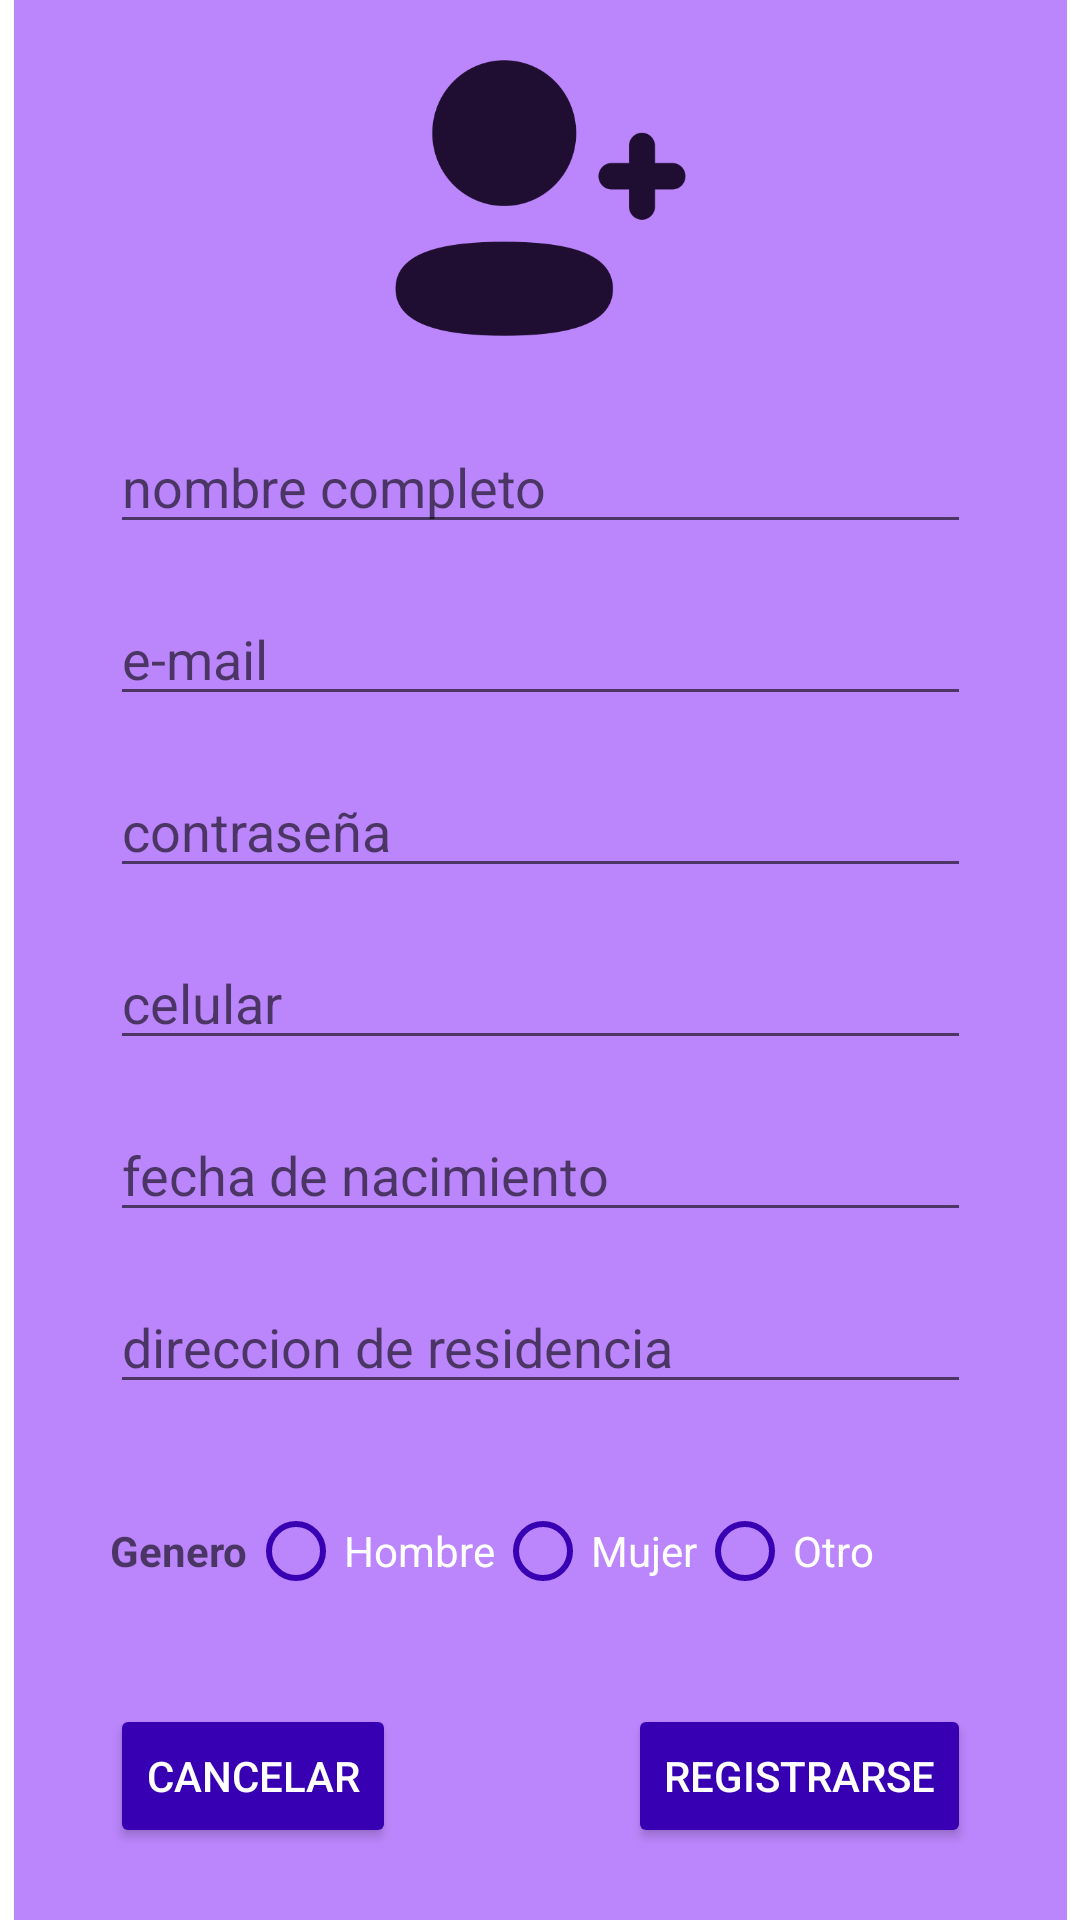

Produce the Android XML layout that renders to this screen, including the resource entries it uses.
<!-- AndroidManifest.xml: application theme Theme.RapicoopProject -->
<!-- res/layout/activity_register.xml -->
<?xml version="1.0" encoding="utf-8"?>
<androidx.constraintlayout.widget.ConstraintLayout xmlns:android="http://schemas.android.com/apk/res/android"
    xmlns:app="http://schemas.android.com/apk/res-auto"
    xmlns:tools="http://schemas.android.com/tools"
    android:layout_width="match_parent"
    android:layout_height="match_parent"
    tools:context=".RegisterActivity">
    <androidx.constraintlayout.widget.ConstraintLayout
        android:layout_width="351dp"
        android:layout_height="wrap_content"
        app:layout_constraintBottom_toBottomOf="parent"
        app:layout_constraintEnd_toEndOf="parent"
        app:layout_constraintStart_toStartOf="parent"
        android:background="@color/purple_200"
        app:layout_constraintTop_toTopOf="parent">

        <ImageView
            android:id="@+id/imageView"
            android:layout_width="123dp"
            android:layout_height="116dp"
            android:layout_marginTop="8dp"
            android:src="@drawable/add_user"
            app:layout_constraintEnd_toEndOf="parent"
            app:layout_constraintStart_toStartOf="parent"
            app:layout_constraintTop_toTopOf="parent" />

        <EditText
            android:id="@+id/name_et"
            android:layout_width="0dp"
            android:layout_height="wrap_content"
            android:layout_marginStart="32dp"
            android:layout_marginTop="16dp"
            android:layout_marginEnd="32dp"
            android:ems="10"
            android:hint="@string/full_name_hint"
            android:inputType="textPersonName"
            app:layout_constraintEnd_toEndOf="parent"
            app:layout_constraintStart_toStartOf="parent"
            app:layout_constraintTop_toBottomOf="@+id/imageView" />

        <EditText
            android:id="@+id/type_et"
            android:layout_width="0dp"
            android:layout_height="wrap_content"
            android:layout_marginTop="16dp"
            android:ems="10"
            android:hint="@string/register_email_hint"
            android:inputType="textEmailAddress"
            app:layout_constraintEnd_toEndOf="@+id/name_et"
            app:layout_constraintStart_toStartOf="@+id/name_et"
            app:layout_constraintTop_toBottomOf="@+id/name_et" />

        <EditText
            android:id="@+id/password"
            android:layout_width="0dp"
            android:layout_height="wrap_content"
            android:layout_marginTop="16dp"
            android:ems="10"
            android:hint="@string/register_password_hint"
            android:inputType="textPassword|textNoSuggestions"
            app:layout_constraintEnd_toEndOf="@+id/type_et"
            app:layout_constraintStart_toStartOf="@+id/type_et"
            app:layout_constraintTop_toBottomOf="@+id/type_et" />

        <EditText
            android:id="@+id/phone_number"
            android:layout_width="0dp"
            android:layout_height="wrap_content"
            android:layout_marginTop="16dp"
            android:ems="10"
            android:hint="@string/phone_hint"
            android:inputType="phone"
            app:layout_constraintEnd_toEndOf="@+id/password"
            app:layout_constraintStart_toStartOf="@+id/password"
            app:layout_constraintTop_toBottomOf="@+id/password" />

        <EditText
            android:id="@+id/birthdate"
            android:layout_width="0dp"
            android:layout_height="wrap_content"
            android:layout_marginTop="16dp"
            android:ems="10"
            android:focusableInTouchMode="false"
            android:hint="@string/birthdate_hint"
            app:layout_constraintEnd_toEndOf="@+id/phone_number"
            app:layout_constraintStart_toStartOf="@+id/phone_number"
            app:layout_constraintTop_toBottomOf="@+id/phone_number" />

        <EditText
            android:id="@+id/address"
            android:layout_width="0dp"
            android:layout_height="wrap_content"
            android:layout_marginTop="16dp"
            android:ems="10"
            android:hint="@string/address_hint"
            android:inputType="textNoSuggestions"
            app:layout_constraintEnd_toEndOf="@+id/birthdate"
            app:layout_constraintStart_toStartOf="@+id/birthdate"
            app:layout_constraintTop_toBottomOf="@+id/birthdate" />

        <Spinner
            android:id="@+id/user_type_spinner"
            android:layout_width="0dp"
            android:layout_height="wrap_content"
            android:layout_marginTop="16dp"
            android:ems="10"
            app:layout_constraintEnd_toEndOf="@+id/address"
            app:layout_constraintStart_toStartOf="@+id/address"
            app:layout_constraintTop_toBottomOf="@+id/address"
            android:background="@color/purple200_accent" />


        <RadioGroup
            android:id="@+id/genders"
            android:layout_width="0dp"
            android:layout_height="30dp"
            android:layout_marginTop="18dp"
            android:layout_marginBottom="36dp"
            android:orientation="horizontal"
            app:layout_constraintBottom_toTopOf="@+id/crear_restaurante_btn"
            app:layout_constraintEnd_toEndOf="@+id/user_type_spinner"
            app:layout_constraintStart_toStartOf="@+id/user_type_spinner"
            app:layout_constraintTop_toBottomOf="@+id/user_type_spinner">

            <TextView
                android:layout_width="wrap_content"
                android:layout_height="wrap_content"
                android:textStyle="bold"
                android:hint="@string/gender_label"
                app:layout_constraintEnd_toEndOf="parent"
                app:layout_constraintStart_toStartOf="parent"
                app:layout_constraintTop_toBottomOf="@+id/type" />

            <RadioButton
                android:id="@+id/male_radioButton"
                android:layout_width="wrap_content"
                android:layout_height="match_parent"
                android:textColor="@color/white"
                android:buttonTint="@color/purple_700"
                android:text="Hombre" />

            <RadioButton
                android:id="@+id/female_radioButton"
                android:layout_width="wrap_content"
                android:layout_height="match_parent"
                android:textColor="@color/white"
                android:buttonTint="@color/purple_700"
                android:text="Mujer" />

            <RadioButton
                android:id="@+id/other_radioButton"
                android:layout_width="wrap_content"
                android:layout_height="match_parent"
                android:textColor="@color/white"
                android:buttonTint="@color/purple_700"
                android:text="Otro" />
        </RadioGroup>

        <Button
            android:id="@+id/cancelar_btn"
            android:layout_width="wrap_content"
            android:layout_height="wrap_content"
            android:layout_marginBottom="24dp"
            android:backgroundTint="@color/purple_700"
            android:text="@string/register_btn"
            android:textColor="@color/white"
            app:layout_constraintBottom_toBottomOf="parent"
            app:layout_constraintEnd_toEndOf="@+id/genders" />

        <Button
            android:id="@+id/crear_restaurante_btn"
            android:layout_width="wrap_content"
            android:layout_height="wrap_content"
            android:layout_marginBottom="24dp"
            android:backgroundTint="@color/purple_700"
            android:onClick="onClickGoBack"
            android:text="@string/cancel_btn"
            android:textColor="@color/white"
            app:layout_constraintBottom_toBottomOf="parent"
            app:layout_constraintStart_toStartOf="@+id/genders" />
    </androidx.constraintlayout.widget.ConstraintLayout>

</androidx.constraintlayout.widget.ConstraintLayout>
<!-- resources referenced by this layout -->
<resources>
  <color name="purple200_accent">#C39766D1</color>
  <color name="purple_200">#FFBB86FC</color>
  <color name="purple_700">#FF3700B3</color>
  <color name="white">#FFFFFFFF</color>
  <!-- drawable add_user: png bitmap (drawable, 10886 bytes) -->
  <string name="address_hint">direccion de residencia</string>
  <string name="birthdate_hint">fecha de nacimiento</string>
  <string name="cancel_btn">cancelar</string>
  <string name="full_name_hint">nombre completo</string>
  <string name="gender_label">Genero</string>
  <string name="phone_hint">celular</string>
  <string name="register_btn">registrarse</string>
  <string name="register_email_hint">e-mail</string>
  <string name="register_password_hint">contraseña</string>
  <style name="Theme.RapicoopProject" parent="Theme.MaterialComponents.DayNight.NoActionBar">
          
          <item name="colorPrimary">@color/purple_500</item>
          <item name="colorPrimaryVariant">@color/purple_700</item>
          <item name="colorOnPrimary">@color/white</item>
          
          <item name="colorSecondary">@color/teal_200</item>
          <item name="colorSecondaryVariant">@color/teal_700</item>
          <item name="colorOnSecondary">@color/black</item>
          
          <item name="android:statusBarColor" tools:targetApi="l">?attr/colorPrimaryVariant</item>
          
      </style>
  <color name="purple_500">#FF6200EE</color>
  <color name="teal_200">#FF03DAC5</color>
  <color name="teal_700">#FF018786</color>
  <color name="black">#FF000000</color>
</resources>
